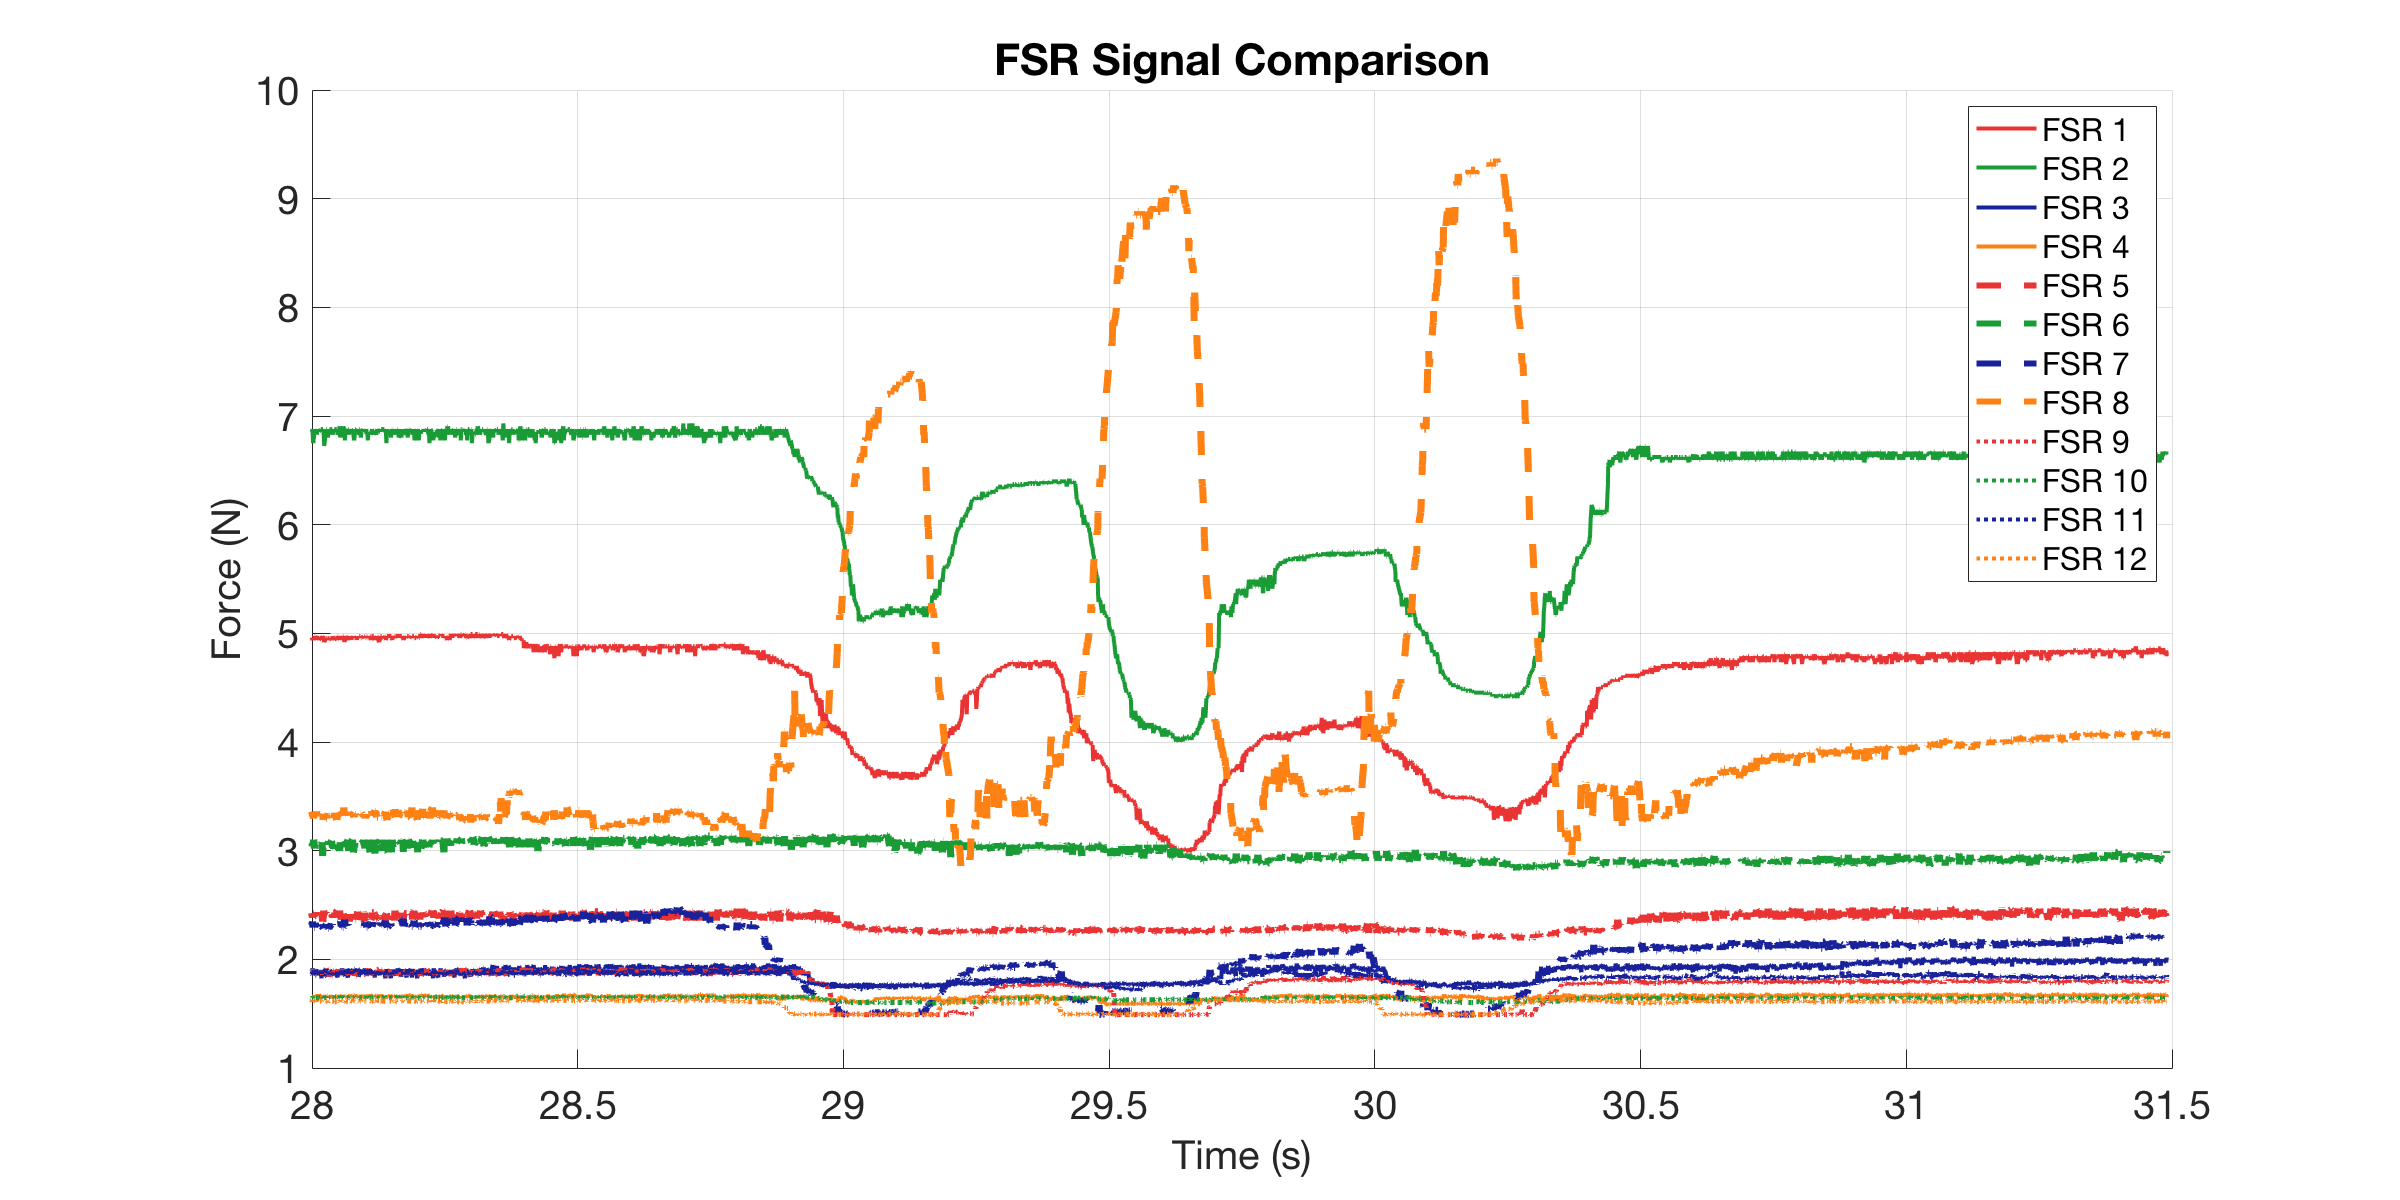

The table this chart was drawn from, first rows:
0, 4.9562, 6.8795, 1.8746, 1.6656, 2.3654, 3.0539, 2.3119, 3.3085, 1.8817, 1.6467, 1.8674, 1.6156
0.000999, 4.975, 6.853, 1.875, 1.659, 2.42, 3.019, 2.303, 3.308, 1.867, 1.647, 1.875, 1.609
0.001999, 4.956, 6.853, 1.889, 1.666, 2.42, 3.042, 2.33, 3.308, 1.853, 1.647, 1.882, 1.616
0.005385, 4.956, 6.88, 1.853, 1.666, 2.365, 3.066, 2.338, 3.296, 1.846, 1.647, 1.889, 1.609
0.007155, 4.956, 6.853, 1.832, 1.659, 2.384, 3.054, 2.338, 3.321, 1.889, 1.647, 1.86, 1.616
0.007643, 4.956, 6.88, 1.918, 1.653, 2.411, 3.066, 2.338, 3.334, 1.853, 1.647, 1.889, 1.609
0.008132, 4.937, 6.853, 1.903, 1.666, 2.374, 3.031, 2.303, 3.372, 1.918, 1.653, 1.86, 1.616
0.008998, 4.956, 6.853, 1.867, 1.659, 2.42, 3.042, 2.321, 3.346, 1.903, 1.647, 1.867, 1.628
0.009999, 4.937, 6.88, 1.918, 1.659, 2.384, 3.066, 2.348, 3.321, 1.896, 1.647, 1.86, 1.609
0.011, 4.956, 6.75, 1.882, 1.653, 2.42, 3.042, 2.294, 3.321, 1.896, 1.659, 1.867, 1.616
0.012, 4.956, 6.775, 1.889, 1.653, 2.42, 3.101, 2.33, 3.296, 1.889, 1.64, 1.889, 1.622
0.013, 4.937, 6.827, 1.882, 1.659, 2.393, 3.066, 2.294, 3.359, 1.911, 1.647, 1.911, 1.616
0.014, 4.975, 6.88, 1.875, 1.659, 2.42, 3.019, 2.294, 3.334, 1.882, 1.647, 1.867, 1.616
0.015, 4.975, 6.853, 1.882, 1.653, 2.402, 3.066, 2.33, 3.321, 1.853, 1.647, 1.896, 1.616
0.01701, 4.956, 6.853, 1.875, 1.659, 2.402, 3.066, 2.303, 3.346, 1.853, 1.647, 1.86, 1.609
0.0175, 4.956, 6.88, 1.911, 1.666, 2.448, 3.031, 2.321, 3.359, 1.846, 1.647, 1.867, 1.622
0.018, 4.956, 6.827, 1.875, 1.653, 2.448, 3.077, 2.286, 3.346, 1.882, 1.647, 1.882, 1.609
0.019, 4.975, 6.88, 1.889, 1.666, 2.439, 3.089, 2.303, 3.321, 1.86, 1.647, 1.867, 1.616
0.02, 4.956, 6.853, 1.86, 1.678, 2.402, 3.077, 2.338, 3.334, 1.889, 1.647, 1.882, 1.609
0.021, 4.956, 6.853, 1.853, 1.659, 2.411, 3.042, 2.303, 3.334, 1.867, 1.647, 1.882, 1.616
0.022, 4.937, 6.853, 1.867, 1.678, 2.393, 3.054, 2.312, 3.334, 1.903, 1.647, 1.875, 1.616
0.02517, 4.956, 6.88, 1.889, 1.653, 2.365, 3.054, 2.286, 3.334, 1.853, 1.653, 1.875, 1.616
0.02698, 4.956, 6.88, 1.825, 1.647, 2.365, 3.031, 2.33, 3.372, 1.882, 1.647, 1.86, 1.616
0.02747, 4.956, 6.88, 1.867, 1.653, 2.439, 3.066, 2.338, 3.308, 1.903, 1.647, 1.889, 1.622
0.028, 4.975, 6.88, 1.875, 1.672, 2.42, 3.077, 2.303, 3.346, 1.896, 1.647, 1.896, 1.616
0.029, 4.956, 6.88, 1.846, 1.653, 2.348, 2.951, 2.294, 3.346, 1.867, 1.659, 1.875, 1.616
0.03, 4.975, 6.88, 1.875, 1.653, 2.374, 3.077, 2.286, 3.283, 1.875, 1.647, 1.882, 1.616
0.031, 4.956, 6.827, 1.889, 1.659, 2.448, 3.077, 2.321, 3.321, 1.889, 1.64, 1.896, 1.616
0.032, 4.919, 6.724, 1.882, 1.659, 2.42, 3.066, 2.294, 3.334, 1.867, 1.647, 1.882, 1.616
0.03562, 4.956, 6.88, 1.846, 1.653, 2.439, 3.066, 2.321, 3.296, 1.918, 1.647, 1.911, 1.616
0.03702, 4.956, 6.88, 1.839, 1.647, 2.393, 3.054, 2.312, 3.296, 1.896, 1.647, 1.889, 1.616
0.03751, 4.937, 6.853, 1.853, 1.659, 2.356, 3.042, 2.321, 3.334, 1.86, 1.647, 1.867, 1.609
0.038, 4.956, 6.853, 1.882, 1.666, 2.393, 3.054, 2.286, 3.346, 1.86, 1.666, 1.875, 1.609
0.039, 4.956, 6.801, 1.882, 1.666, 2.402, 3.008, 2.294, 3.308, 1.875, 1.647, 1.882, 1.603
0.04, 4.956, 6.853, 1.867, 1.653, 2.384, 3.089, 2.286, 3.321, 1.889, 1.653, 1.882, 1.616
0.041, 4.956, 6.827, 1.882, 1.659, 2.393, 3.066, 2.286, 3.308, 1.839, 1.647, 1.875, 1.616
0.042, 4.956, 6.88, 1.853, 1.659, 2.42, 3.066, 2.294, 3.346, 1.853, 1.647, 1.853, 1.609
0.0456, 4.937, 6.88, 1.896, 1.653, 2.439, 3.089, 2.321, 3.296, 1.882, 1.647, 1.875, 1.616
0.04702, 4.956, 6.88, 1.903, 1.653, 2.393, 3.042, 2.33, 3.308, 1.846, 1.647, 1.86, 1.616
0.04751, 4.956, 6.853, 1.867, 1.647, 2.411, 3.031, 2.303, 3.296, 1.846, 1.653, 1.86, 1.616
0.048, 4.975, 6.827, 1.86, 1.659, 2.384, 3.031, 2.303, 3.308, 1.875, 1.647, 1.86, 1.616
0.049, 4.956, 6.88, 1.875, 1.666, 2.411, 3.054, 2.312, 3.321, 1.896, 1.647, 1.896, 1.616
0.05, 4.956, 6.853, 1.86, 1.653, 2.411, 3.008, 2.294, 3.321, 1.896, 1.647, 1.882, 1.616
0.051, 4.956, 6.88, 1.882, 1.653, 2.384, 3.042, 2.294, 3.308, 1.86, 1.653, 1.867, 1.616
0.052, 4.956, 6.88, 1.867, 1.659, 2.429, 3.077, 2.312, 3.346, 1.903, 1.659, 1.86, 1.609
0.05566, 4.937, 6.88, 1.86, 1.659, 2.448, 3.054, 2.294, 3.283, 1.875, 1.653, 1.86, 1.609
0.05725, 4.975, 6.827, 1.832, 1.653, 2.348, 3.089, 2.338, 3.334, 1.875, 1.647, 1.889, 1.616
0.05774, 4.975, 6.827, 1.896, 1.653, 2.384, 3.054, 2.338, 3.346, 1.896, 1.647, 1.86, 1.616
0.05822, 4.975, 6.853, 1.875, 1.659, 2.402, 3.042, 2.321, 3.321, 1.911, 1.653, 1.875, 1.616
0.059, 4.956, 6.88, 1.882, 1.653, 2.439, 3.008, 2.33, 3.398, 1.875, 1.653, 1.867, 1.616
0.05999, 4.956, 6.88, 1.889, 1.672, 2.411, 3.042, 2.286, 3.346, 1.867, 1.647, 1.86, 1.616
0.06099, 4.956, 6.906, 1.867, 1.666, 2.448, 2.996, 2.321, 3.321, 1.882, 1.647, 1.875, 1.609
0.06199, 4.956, 6.801, 1.889, 1.659, 2.393, 3.077, 2.33, 3.346, 1.867, 1.659, 1.875, 1.622
0.063, 4.956, 6.853, 1.86, 1.659, 2.411, 3.066, 2.348, 3.334, 1.875, 1.647, 1.867, 1.616
0.06399, 4.975, 6.88, 1.86, 1.659, 2.365, 3.054, 2.303, 3.321, 1.867, 1.647, 1.86, 1.609
0.06499, 4.937, 6.801, 1.918, 1.653, 2.365, 3.042, 2.303, 3.334, 1.867, 1.666, 1.896, 1.616
0.06599, 4.956, 6.853, 1.875, 1.666, 2.402, 3.008, 2.321, 3.359, 1.867, 1.647, 1.875, 1.616
0.0671, 4.975, 6.88, 1.882, 1.659, 2.402, 3.031, 2.294, 3.334, 1.896, 1.647, 1.86, 1.616
0.068, 4.975, 6.906, 1.882, 1.672, 2.42, 3.101, 2.294, 3.321, 1.867, 1.653, 1.867, 1.616
0.069, 4.956, 6.88, 1.867, 1.659, 2.402, 3.054, 2.303, 3.398, 1.911, 1.647, 1.875, 1.609
0.07, 4.919, 6.853, 1.853, 1.653, 2.411, 3.077, 2.365, 3.321, 1.853, 1.647, 1.882, 1.616
... 2,972 more rows
